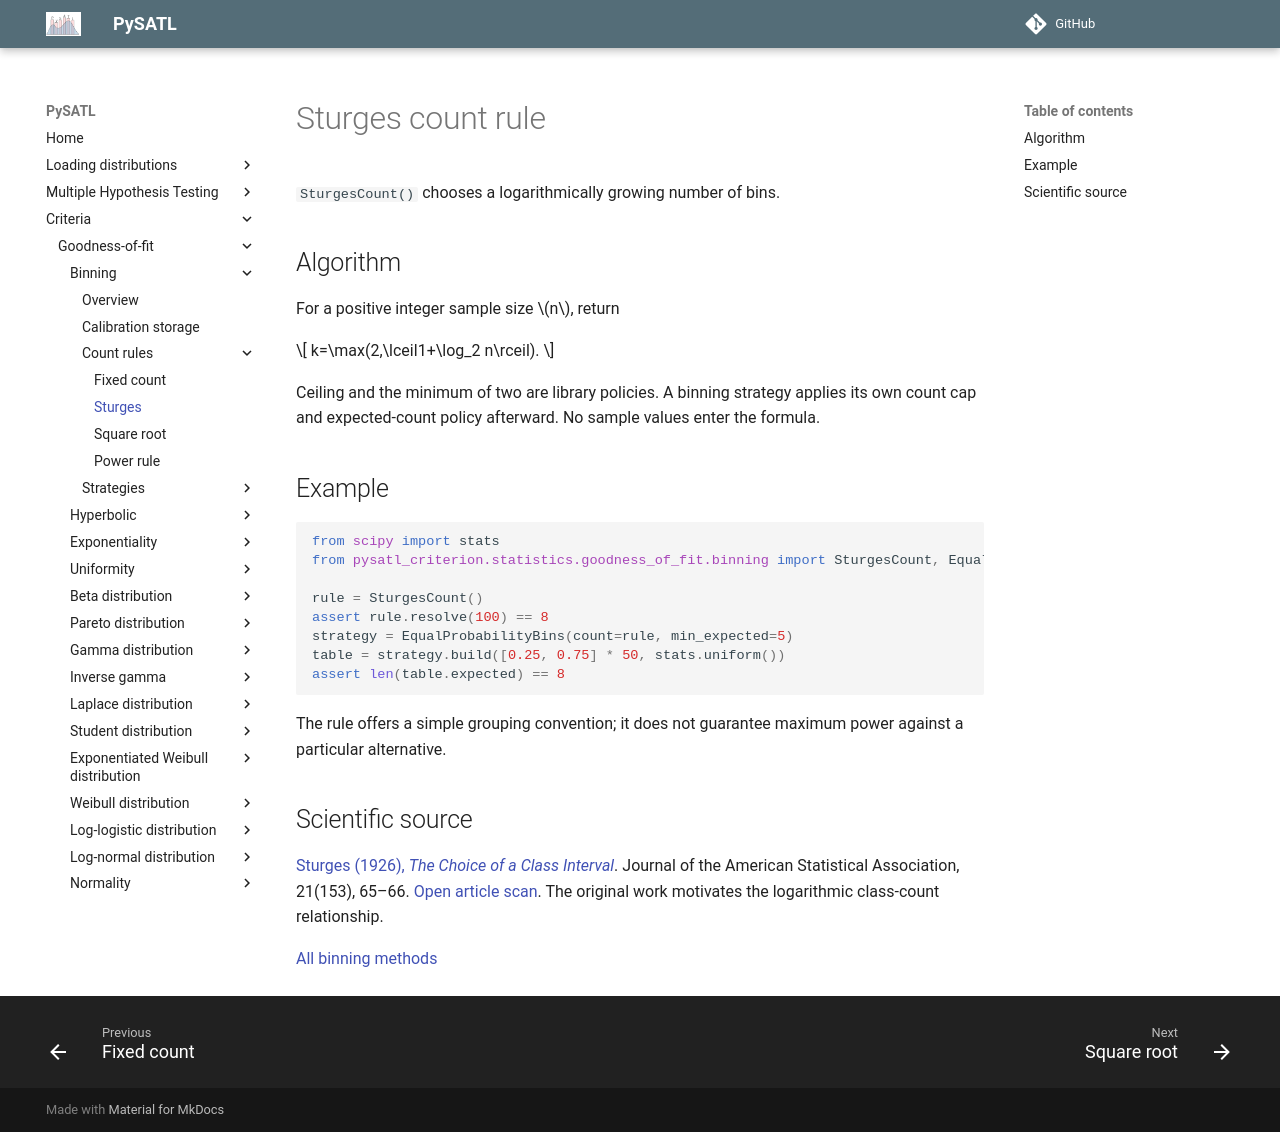

repository: PySATL/pysatl-criterion · page: en/main/criteria/goodness-of-fit/binning/sturges-count/index.html · generator: mkdocs

# Sturges count rule

`SturgesCount()` chooses a logarithmically growing number of bins.

## Algorithm

For a positive integer sample size $n$, return

$$
k=\max(2,\lceil1+\log_2 n\rceil).
$$

Ceiling and the minimum of two are library policies. A binning strategy applies
its own count cap and expected-count policy afterward. No sample values enter
the formula.

## Example

```python
from scipy import stats
from pysatl_criterion.statistics.goodness_of_fit.binning import SturgesCount, EqualProbabilityBins

rule = SturgesCount()
assert rule.resolve(100) == 8
strategy = EqualProbabilityBins(count=rule, min_expected=5)
table = strategy.build([0.25, 0.75] * 50, stats.uniform())
assert len(table.expected) == 8
```

The rule offers a simple grouping convention; it does not guarantee maximum
power against a particular alternative.

## Scientific source

[Sturges (1926), *The Choice of a Class Interval*](https://doi.org/10.1080/01621459.1926.10502161). Journal of the American Statistical Association, 21(153), 65–66.
[Open article scan](https://www.stat.rice.edu/~scottdw/stat550/DEMOS/09-14-hist/Sturges1926.pdf).
The original work motivates the logarithmic class-count relationship.

[All binning methods](index.md)
